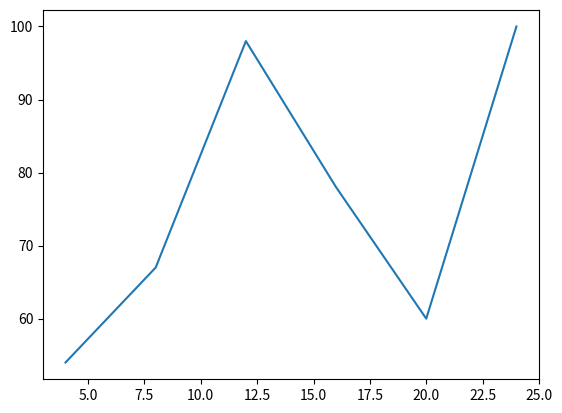

Write Python code to recreate this figure.
import matplotlib.pyplot as plt

# Datos a graficar en 2D
# Datos eje x
x = (4, 8, 12,16, 20, 24)
# Datos eje y
y = (54, 67, 98, 78, 60, 100)
# Construir la grafica
plt.plot(x, y)
# Mostrar la grafica
plt.show()
